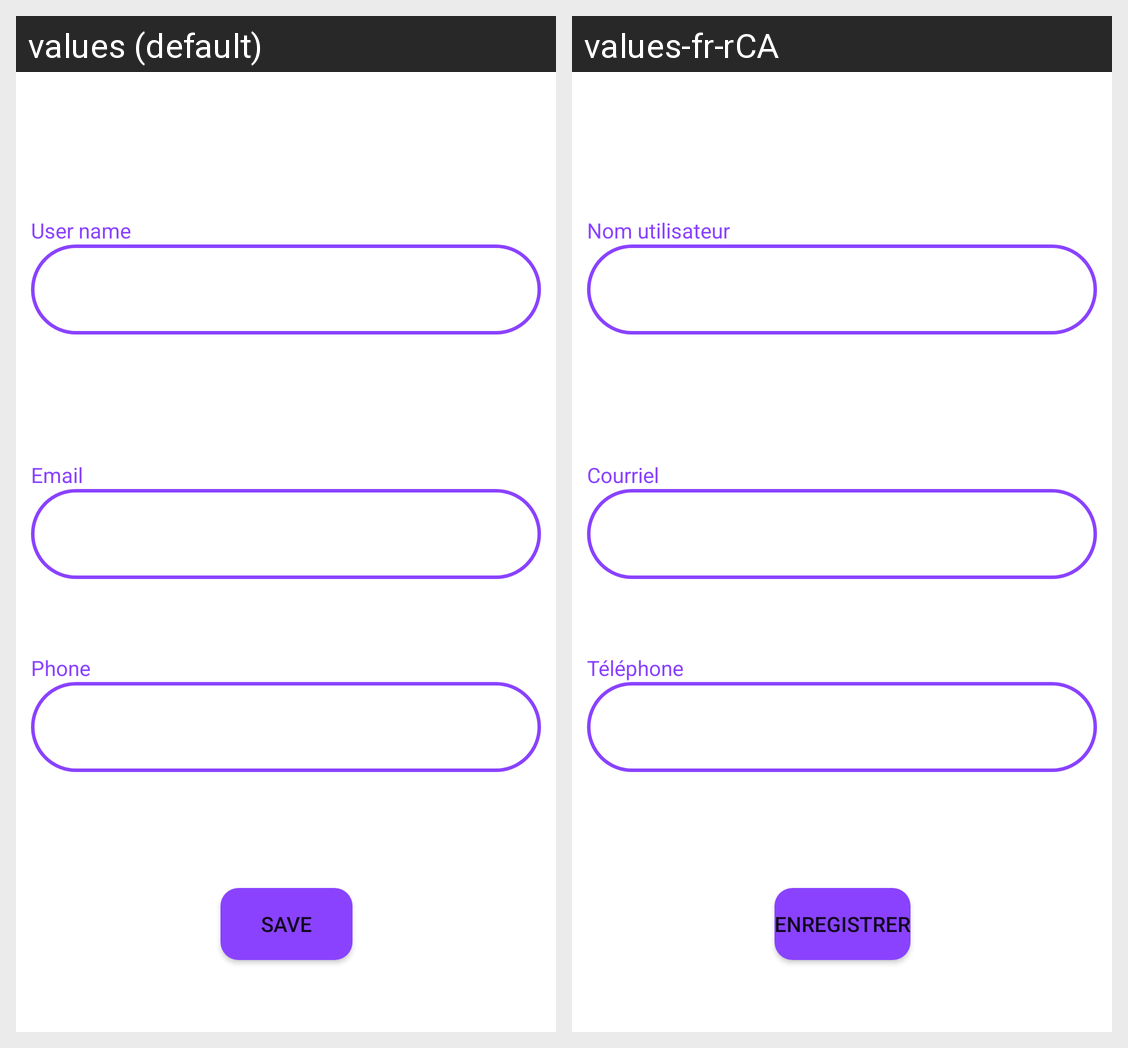

The Android screen above is rendered under two locales of the same app. Produce the string resources it draws, with the default and per-locale values.
Android screen res/layout/fragment_modification_compte.xml rendered under 2 locales, left to right: values (default), values-fr-rCA. Device: Nexus 5 (rendered at 1080×1920; each locale shown at half size, 540×960, under a caption strip naming it); theme Theme.Évén.
Strings drawn on this screen, with the default value and each locale's value (text and hints the layout hard-codes, and strings that could not be matched under every locale, appear in the picture but are not listed):

username
  values: User name
  values-fr-rCA: Nom utilisateur

email
  values: Email
  values-fr-rCA: Courriel

phone
  values: Phone
  values-fr-rCA: Téléphone

save
  values: Save
  values-fr-rCA: Enregistrer
